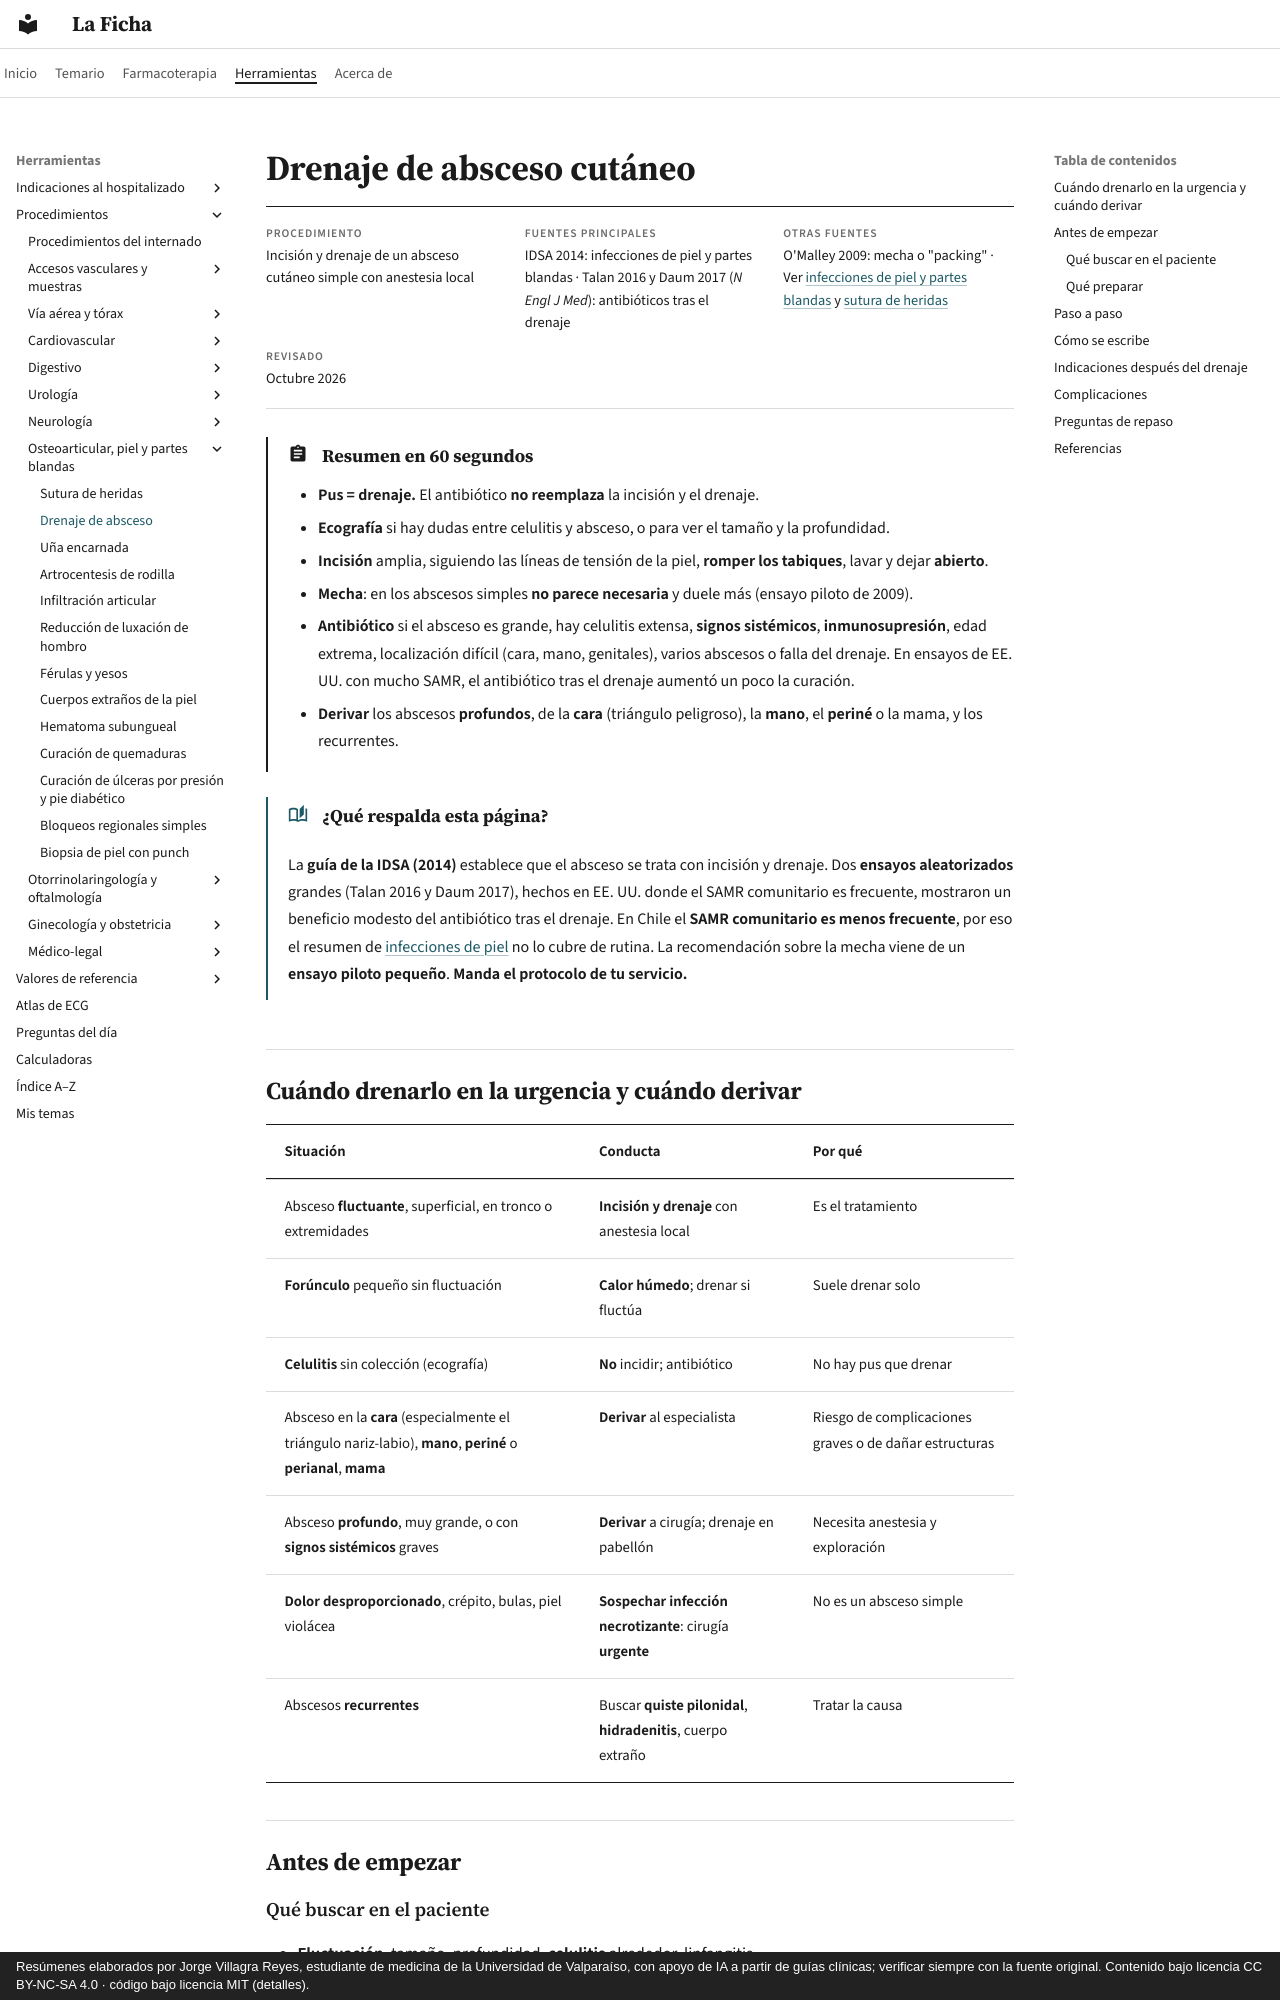

repository: jorgevillagrareyes-dotcom/laficha · page: procedimientos/absceso.html · generator: mkdocs · copyright: Resúmenes elaborados por Jorge Villagra Reyes, estudiante de medicina de la Universidad de Valparaíso, con apoyo de IA a partir de guías clínicas; verificar siempre con la fuente original. Contenido bajo licencia CC BY-NC-SA 4.0 · código bajo licencia MIT (detalles).

# Drenaje de absceso cutáneo

<div class="ficha" markdown>

**Procedimiento**
Incisión y drenaje de un absceso cutáneo simple con anestesia local

**Fuentes principales**
IDSA 2014: infecciones de piel y partes blandas · Talan 2016 y Daum 2017 (*N Engl J Med*): antibióticos tras el drenaje

**Otras fuentes**
O'Malley 2009: mecha o "packing" · Ver [infecciones de piel y partes blandas](../infectologia/infecciones-piel-partes-blandas.md) y [sutura de heridas](sutura.md)

**Revisado**
Octubre 2026

</div>

!!! abstract "Resumen en 60 segundos"
    - **Pus = drenaje.** El antibiótico **no reemplaza** la incisión y el drenaje.
    - **Ecografía** si hay dudas entre celulitis y absceso, o para ver el tamaño y la profundidad.
    - **Incisión** amplia, siguiendo las líneas de tensión de la piel, **romper los tabiques**, lavar y dejar **abierto**.
    - **Mecha**: en los abscesos simples **no parece necesaria** y duele más (ensayo piloto de 2009).
    - **Antibiótico** si el absceso es grande, hay celulitis extensa, **signos sistémicos**, **inmunosupresión**, edad extrema, localización difícil (cara, mano, genitales), varios abscesos o falla del drenaje. En ensayos de EE. UU. con mucho SAMR, el antibiótico tras el drenaje aumentó un poco la curación.
    - **Derivar** los abscesos **profundos**, de la **cara** (triángulo peligroso), la **mano**, el **periné** o la mama, y los recurrentes.

!!! guia "¿Qué respalda esta página?"
    La **guía de la IDSA (2014)** establece que el absceso se trata con incisión y drenaje. Dos **ensayos aleatorizados** grandes (Talan 2016 y Daum 2017), hechos en EE. UU. donde el SAMR comunitario es frecuente, mostraron un beneficio modesto del antibiótico tras el drenaje. En Chile el **SAMR comunitario es menos frecuente**, por eso el resumen de [infecciones de piel](../infectologia/infecciones-piel-partes-blandas.md) no lo cubre de rutina. La recomendación sobre la mecha viene de un **ensayo piloto pequeño**. **Manda el protocolo de tu servicio.**

## Cuándo drenarlo en la urgencia y cuándo derivar

| Situación | Conducta | Por qué |
|---|---|---|
| Absceso **fluctuante**, superficial, en tronco o extremidades | **Incisión y drenaje** con anestesia local | Es el tratamiento |
| **Forúnculo** pequeño sin fluctuación | **Calor húmedo**; drenar si fluctúa | Suele drenar solo |
| **Celulitis** sin colección (ecografía) | **No** incidir; antibiótico | No hay pus que drenar |
| Absceso en la **cara** (especialmente el triángulo nariz-labio), **mano**, **periné** o **perianal**, **mama** | **Derivar** al especialista | Riesgo de complicaciones graves o de dañar estructuras |
| Absceso **profundo**, muy grande, o con **signos sistémicos** graves | **Derivar** a cirugía; drenaje en pabellón | Necesita anestesia y exploración |
| **Dolor desproporcionado**, crépito, bulas, piel violácea | **Sospechar infección necrotizante**: cirugía **urgente** | No es un absceso simple |
| Abscesos **recurrentes** | Buscar **quiste pilonidal**, **hidradenitis**, cuerpo extraño | Tratar la causa |

## Antes de empezar

### Qué buscar en el paciente

- **Fluctuación**, tamaño, profundidad, **celulitis** alrededor, linfangitis.
- **Signos sistémicos**: fiebre, taquicardia, hipotensión.
- **Diabetes**, inmunosupresión, uso de drogas inyectables, antecedente de SAMR.
- **Ecografía** si hay dudas (distingue el absceso de la celulitis y muestra la profundidad).
- **Alergias** y **vacuna antitetánica**.

### Qué preparar

- Guantes, campo, **antiséptico**, **lidocaína** (la anestesia en un tejido inflamado es menos eficaz: infiltrar alrededor, no dentro de la cavidad).
- **Bisturí** (hoja n.° 11), **pinza** hemostática curva, suero fisiológico y jeringa para lavar.
- **Tórulas** para el cultivo, gasas, apósito.
